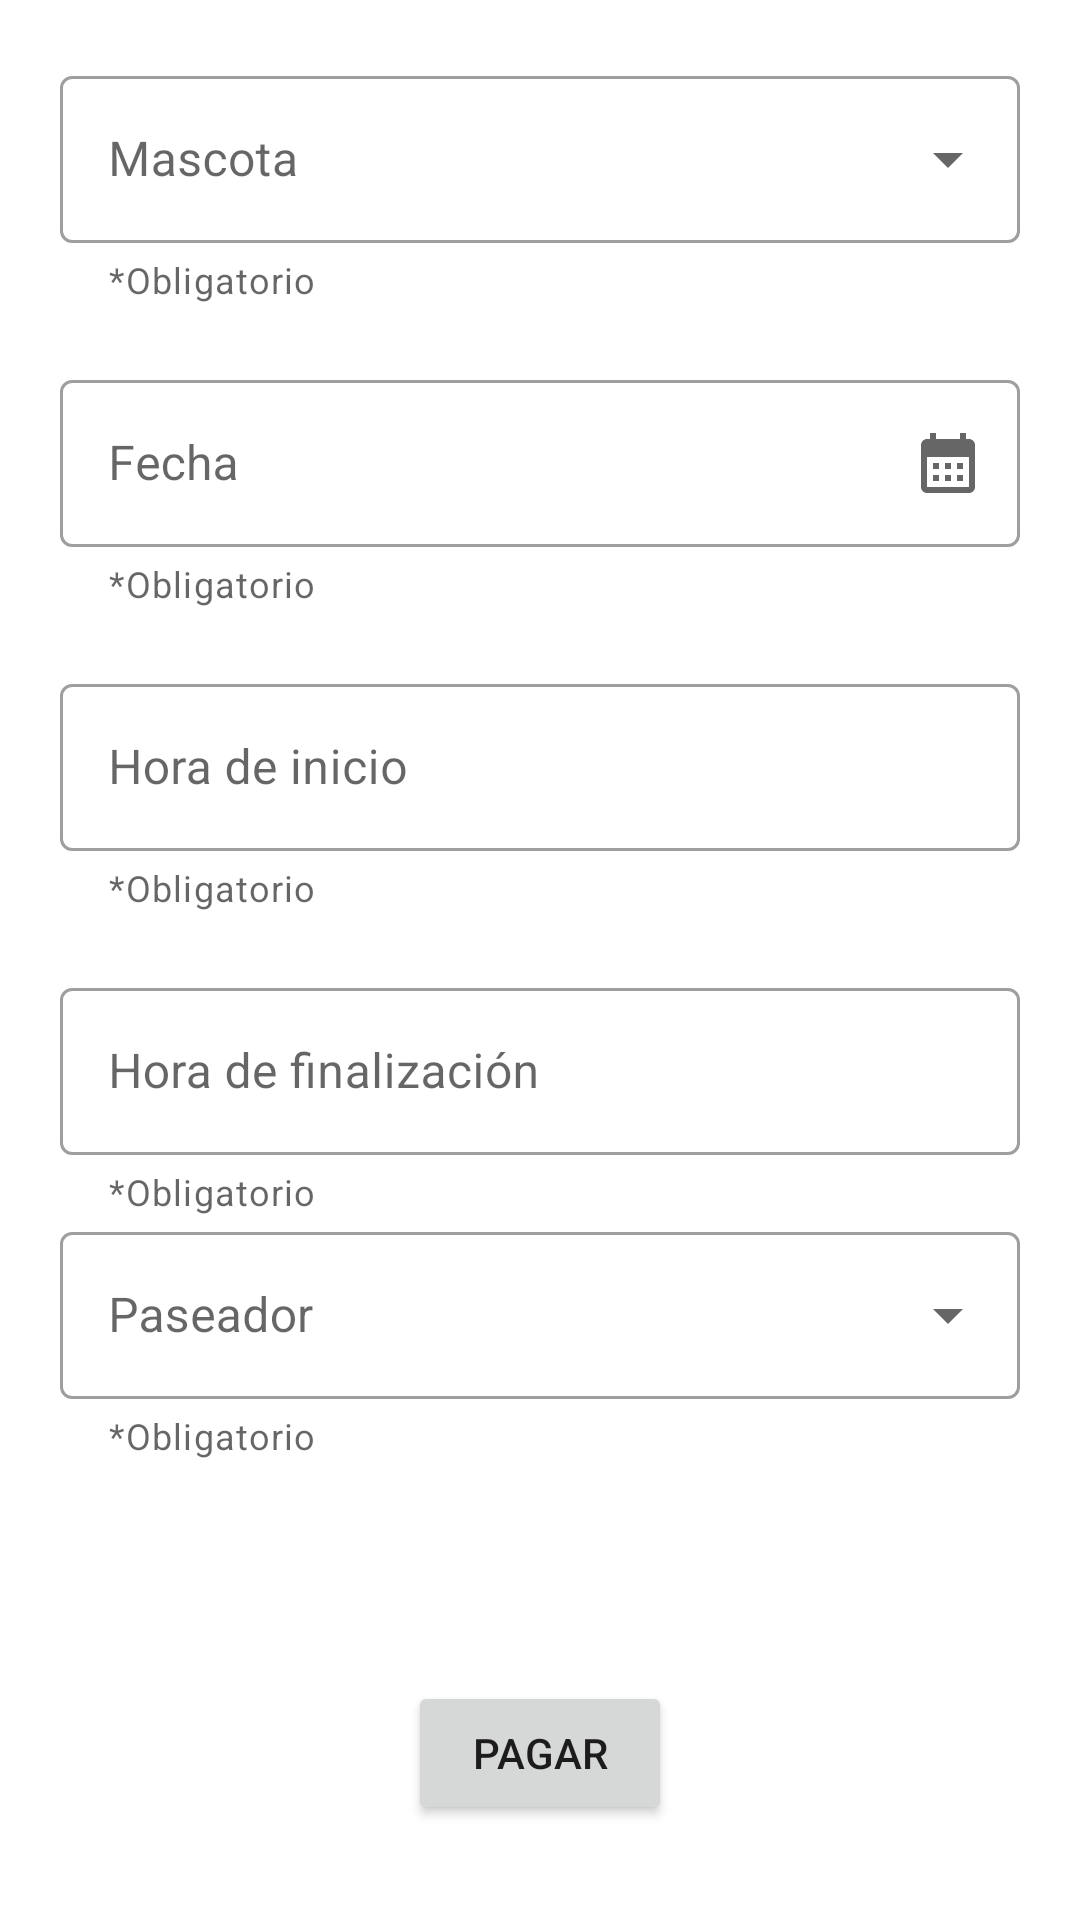

Android layout source for this screen:
<!-- AndroidManifest.xml: application theme AppTheme -->
<!-- res/layout/fragment_paseos.xml -->
<?xml version="1.0" encoding="utf-8"?>
<ScrollView xmlns:android="http://schemas.android.com/apk/res/android"
    xmlns:app="http://schemas.android.com/apk/res-auto"
    xmlns:tools="http://schemas.android.com/tools"
    android:layout_width="match_parent"
    android:layout_height="match_parent"
    tools:context=".fragmentosCliente.Paseos">

    <LinearLayout
        android:layout_width="match_parent"
        android:layout_height="wrap_content"
        android:gravity="center_horizontal"
        android:orientation="vertical"
        android:padding="20dp">

        <com.google.android.material.textfield.TextInputLayout
            android:id="@+id/txtMascota"
            style="@style/Widget.MaterialComponents.TextInputLayout.OutlinedBox.ExposedDropdownMenu"
            android:layout_width="match_parent"
            android:layout_height="wrap_content"
            android:hint="@string/mascota"
            app:errorEnabled="true"
            app:helperText="@string/requerido">

            <com.google.android.material.textfield.MaterialAutoCompleteTextView
                android:id="@+id/autocompleteMascota"
                android:layout_width="match_parent"
                android:layout_height="wrap_content"
                android:inputType="none" />

        </com.google.android.material.textfield.TextInputLayout>

        <com.google.android.material.textfield.TextInputLayout
            android:id="@+id/txtFecha"
            style="@style/Widget.MaterialComponents.TextInputLayout.OutlinedBox"
            android:layout_width="match_parent"
            android:layout_height="wrap_content"
            android:layout_marginTop="20dp"
            android:hint="@string/fecha"
            app:endIconContentDescription="Seleccionar fecha"
            app:endIconDrawable="@drawable/baseline_calendar_month_24"
            app:endIconMode="custom"
            app:errorEnabled="true"
            app:helperText="@string/requerido">

            <com.google.android.material.textfield.TextInputEditText
                android:id="@+id/edtxtFecha"
                android:layout_width="match_parent"
                android:layout_height="wrap_content"
                android:clickable="true"
                android:focusable="false"
                android:inputType="text" />

        </com.google.android.material.textfield.TextInputLayout>

        <com.google.android.material.textfield.TextInputLayout
            android:id="@+id/txtHoraInicio"
            style="@style/Widget.MaterialComponents.TextInputLayout.OutlinedBox"
            android:layout_width="match_parent"
            android:layout_height="wrap_content"
            android:layout_marginTop="20dp"
            android:hint="@string/horaInicio"
            app:endIconDrawable="@drawable/ic_clock"
            app:endIconMode="custom"
            app:errorEnabled="true"
            app:helperText="@string/requerido">

            <com.google.android.material.textfield.TextInputEditText
                android:id="@+id/edtxtHoraInicio"
                android:layout_width="match_parent"
                android:layout_height="wrap_content"
                android:clickable="true"
                android:focusable="false"
                android:inputType="text" />

        </com.google.android.material.textfield.TextInputLayout>

        <com.google.android.material.textfield.TextInputLayout
            android:id="@+id/txtHoraFin"
            style="@style/Widget.MaterialComponents.TextInputLayout.OutlinedBox"
            android:layout_width="match_parent"
            android:layout_height="wrap_content"
            android:layout_marginTop="20dp"
            android:hint="@string/horaFin"
            app:endIconDrawable="@drawable/ic_clock"
            app:endIconMode="custom"
            app:errorEnabled="true"
            app:helperText="@string/requerido">

            <com.google.android.material.textfield.TextInputEditText
                android:id="@+id/edtxtHoraFin"
                android:layout_width="match_parent"
                android:layout_height="wrap_content"
                android:clickable="true"
                android:focusable="false"
                android:inputType="text" />

        </com.google.android.material.textfield.TextInputLayout>

        <com.google.android.material.textfield.TextInputLayout
            android:id="@+id/txtPaseador"
            style="@style/Widget.MaterialComponents.TextInputLayout.OutlinedBox.ExposedDropdownMenu"
            android:layout_width="match_parent"
            android:layout_height="wrap_content"
            android:hint="@string/paseador"
            app:errorEnabled="true"
            app:helperText="@string/requerido">

            <com.google.android.material.textfield.MaterialAutoCompleteTextView
                android:id="@+id/autocompletePaseador"
                android:layout_width="match_parent"
                android:layout_height="wrap_content"
                android:inputType="none" />

        </com.google.android.material.textfield.TextInputLayout>

        <TextView
            android:id="@+id/txtNivelesPaseador"
            android:layout_width="wrap_content"
            android:layout_height="wrap_content"
            android:layout_marginTop="20dp"
            android:text="@string/nivelesPaseador"
            android:textSize="18sp"
            android:textStyle="bold"
            android:visibility="gone" />

        <LinearLayout
            android:id="@+id/linearLayoutNivelAfectuoso"
            android:layout_width="wrap_content"
            android:layout_height="wrap_content"
            android:orientation="vertical"
            android:visibility="gone">

            <TextView
                android:id="@+id/txtNivelAfectuoso"
                android:layout_width="wrap_content"
                android:layout_height="wrap_content"
                android:layout_gravity="center"
                android:labelFor="@+id/ratingBarNivelAfectuoso"
                android:text="@string/nivelAfectuoso"
                android:textSize="16sp" />

            <RatingBar
                android:id="@+id/ratingBarNivelAfectuoso"
                android:layout_width="wrap_content"
                android:layout_height="wrap_content"
                android:layout_gravity="center"
                android:isIndicator="true"
                android:numStars="5"
                android:rating="0"
                android:stepSize="1" />

        </LinearLayout>

        <LinearLayout
            android:id="@+id/linearLayoutNivelAgresivo"
            android:layout_width="wrap_content"
            android:layout_height="wrap_content"
            android:orientation="vertical"
            android:visibility="gone">

            <TextView
                android:id="@+id/txtNivelAgresivo"
                android:layout_width="wrap_content"
                android:layout_height="wrap_content"
                android:layout_gravity="center"
                android:labelFor="@+id/ratingBarNivelAgresivo"
                android:text="@string/nivelAgresivo"
                android:textSize="16sp" />

            <RatingBar
                android:id="@+id/ratingBarNivelAgresivo"
                android:layout_width="wrap_content"
                android:layout_height="wrap_content"
                android:layout_gravity="center"
                android:isIndicator="true"
                android:numStars="5"
                android:rating="0"
                android:stepSize="1" />

        </LinearLayout>

        <LinearLayout
            android:id="@+id/linearLayoutNivelEstricto"
            android:layout_width="wrap_content"
            android:layout_height="wrap_content"
            android:orientation="vertical"
            android:visibility="gone">

            <TextView
                android:id="@+id/txtNivelEstricto"
                android:layout_width="wrap_content"
                android:layout_height="wrap_content"
                android:layout_gravity="center"
                android:labelFor="@+id/ratingBarNivelEstricto"
                android:text="@string/nivelEstricto"
                android:textSize="16sp" />

            <RatingBar
                android:id="@+id/ratingBarNivelEstricto"
                android:layout_width="wrap_content"
                android:layout_height="wrap_content"
                android:layout_gravity="center"
                android:isIndicator="true"
                android:numStars="5"
                android:rating="0"
                android:stepSize="1" />

        </LinearLayout>

        <LinearLayout
            android:id="@+id/linearLayoutNivelEnfermos"
            android:layout_width="wrap_content"
            android:layout_height="wrap_content"
            android:orientation="vertical"
            android:visibility="gone">

            <TextView
                android:id="@+id/txtNivelEnfermos"
                android:layout_width="wrap_content"
                android:layout_height="wrap_content"
                android:layout_gravity="center"
                android:labelFor="@+id/ratingBarNivelEnfermos"
                android:text="@string/nivelEnfermos"
                android:textSize="16sp" />

            <RatingBar
                android:id="@+id/ratingBarNivelEnfermos"
                android:layout_width="wrap_content"
                android:layout_height="wrap_content"
                android:layout_gravity="center"
                android:isIndicator="true"
                android:numStars="5"
                android:rating="0"
                android:stepSize="1" />

        </LinearLayout>

        <TextView
            android:id="@+id/txtTotal"
            android:layout_width="wrap_content"
            android:layout_height="wrap_content"
            android:layout_marginTop="20dp"
            android:textSize="25sp"
            android:background="@color/marronClaro"
            android:textStyle="bold" />

        <Button
            android:id="@+id/btnPagar"
            android:layout_width="wrap_content"
            android:layout_height="wrap_content"
            android:layout_marginTop="20dp"
            android:text="@string/pagar" />

    </LinearLayout>

</ScrollView>
<!-- resources referenced by this layout -->
<resources>
  <color name="marronClaro">#C8B399</color>
  <!-- drawable baseline_calendar_month_24 (drawable) -->
  <vector xmlns:android="http://schemas.android.com/apk/res/android" android:height="24dp" android:tint="#A8A8A8" android:viewportHeight="24" android:viewportWidth="24" android:width="24dp">
        
      <path android:fillColor="@android:color/white" android:pathData="M19,4h-1V2h-2v2H8V2H6v2H5C3.89,4 3.01,4.9 3.01,6L3,20c0,1.1 0.89,2 2,2h14c1.1,0 2,-0.9 2,-2V6C21,4.9 20.1,4 19,4zM19,20H5V10h14V20zM9,14H7v-2h2V14zM13,14h-2v-2h2V14zM17,14h-2v-2h2V14zM9,18H7v-2h2V18zM13,18h-2v-2h2V18zM17,18h-2v-2h2V18z"/>
      
  </vector>
  <string name="fecha">Fecha</string>
  <string name="horaFin">Hora de finalización</string>
  <string name="horaInicio">Hora de inicio</string>
  <string name="mascota">Mascota</string>
  <string name="nivelAfectuoso">Nivel de afectuoso</string>
  <string name="nivelAgresivo">Nivel de manejo de mascotas agresivas</string>
  <string name="nivelEnfermos">Nivel de manejo de mascotas enfermas</string>
  <string name="nivelEstricto">Nivel de estricto</string>
  <string name="nivelesPaseador">Niveles del paseador</string>
  <string name="pagar">Pagar</string>
  <string name="paseador">Paseador</string>
  <string name="requerido">*Obligatorio</string>
</resources>
